Run: headless pygame with SDL's dummy video driver; simulated clock (each Clock.tick advances the game by its frame time, no real sleeping); random seed 0; keys injected as events and as key.get_pressed() state; no mouse input.
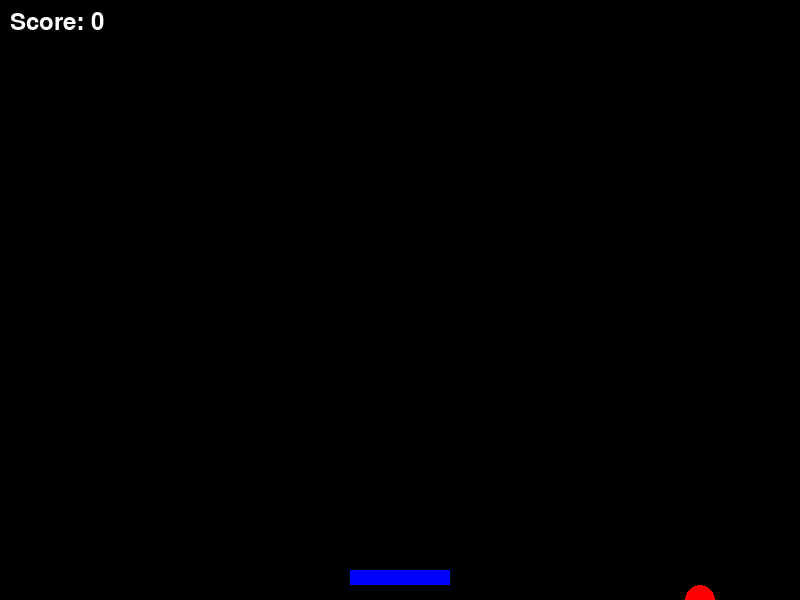
Frame 1 of 2 · flips 1–60 · no input
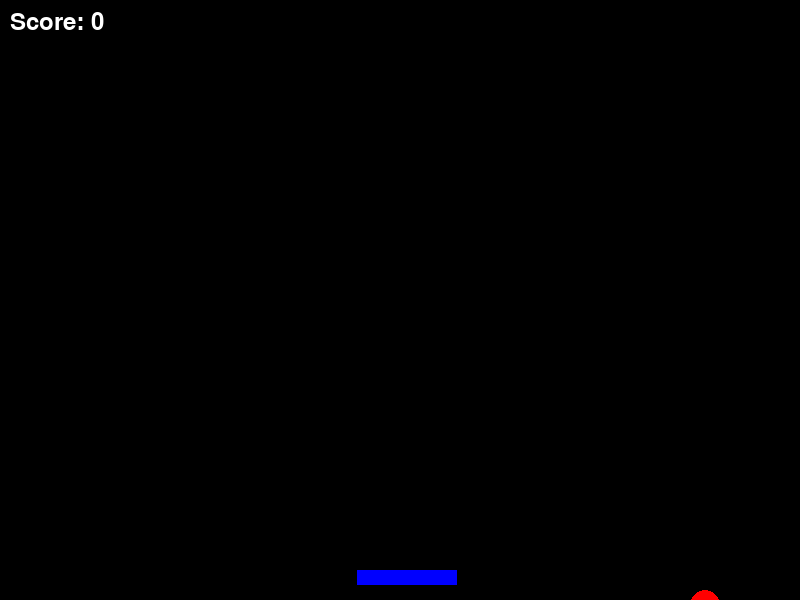
Frame 2 of 2 · flips 61–180 · tapped SPACE, RETURN · held RIGHT (→), D (game ended)

The pygame program that drew these frames:

import pygame
import random

# Initialize pygame
pygame.init()

# Screen dimensions
WIDTH, HEIGHT = 800, 600

# Colors
WHITE = (255, 255, 255)
BLACK = (0, 0, 0)
RED = (255, 0, 0)
BLUE = (0, 0, 255)

# Ball properties
BALL_RADIUS = 15
BALL_SPEED = 5

# Paddle properties
PADDLE_WIDTH = 100
PADDLE_HEIGHT = 15
PADDLE_SPEED = 7

# Initialize screen
screen = pygame.display.set_mode((WIDTH, HEIGHT))
pygame.display.set_caption("Ball Game")

# Clock for controlling frame rate
clock = pygame.time.Clock()

# Ball position and velocity
ball_x = WIDTH // 2
ball_y = HEIGHT // 2
ball_dx = random.choice([-BALL_SPEED, BALL_SPEED])
ball_dy = random.choice([-BALL_SPEED, BALL_SPEED])

# Paddle position
paddle_x = (WIDTH - PADDLE_WIDTH) // 2
paddle_y = HEIGHT - 30

# Score
score = 0

# Game loop
running = True
while running:
    screen.fill(BLACK)

    # Event handling
    for event in pygame.event.get():
        if event.type == pygame.QUIT:
            running = False

    # Paddle movement
    keys = pygame.key.get_pressed()
    if keys[pygame.K_LEFT] and paddle_x > 0:
        paddle_x -= PADDLE_SPEED
    if keys[pygame.K_RIGHT] and paddle_x < WIDTH - PADDLE_WIDTH:
        paddle_x += PADDLE_SPEED

    # Ball movement
    ball_x += ball_dx
    ball_y += ball_dy

    # Ball collision with walls
    if ball_x - BALL_RADIUS <= 0 or ball_x + BALL_RADIUS >= WIDTH:
        ball_dx = -ball_dx
    if ball_y - BALL_RADIUS <= 0:
        ball_dy = -ball_dy

    # Ball collision with paddle
    if (paddle_y <= ball_y + BALL_RADIUS <= paddle_y + PADDLE_HEIGHT and
            paddle_x <= ball_x <= paddle_x + PADDLE_WIDTH):
        ball_dy = -ball_dy
        score += 1

    # Ball falls below the paddle
    if ball_y > HEIGHT:
        print(f"Game Over! Your score: {score}")
        running = False

    # Draw ball
    pygame.draw.circle(screen, RED, (ball_x, ball_y), BALL_RADIUS)

    # Draw paddle
    pygame.draw.rect(screen, BLUE, (paddle_x, paddle_y, PADDLE_WIDTH, PADDLE_HEIGHT))

    # Display score
    font = pygame.font.Font(None, 36)
    score_text = font.render(f"Score: {score}", True, WHITE)
    screen.blit(score_text, (10, 10))

    # Update display
    pygame.display.flip()

    # Cap the frame rate
    clock.tick(60)

pygame.quit()
